2-way image classification set "lung_xray_clean_512" from GitHub (tanishq2232/CANCERSCAN-AI); label vocabulary: cancer, normal.

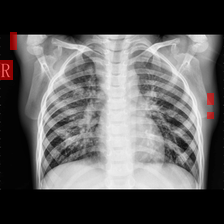
Label: cancer

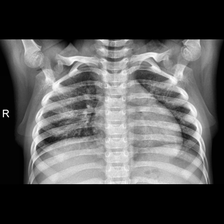
Label: normal

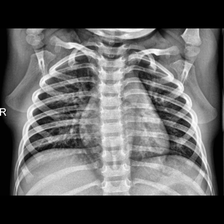
Label: normal

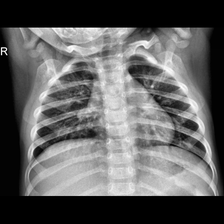
Label: normal

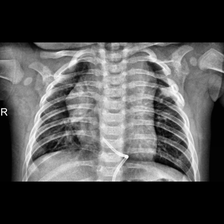
Label: cancer

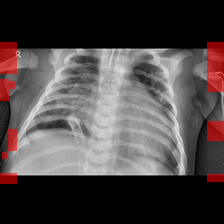
Label: cancer
